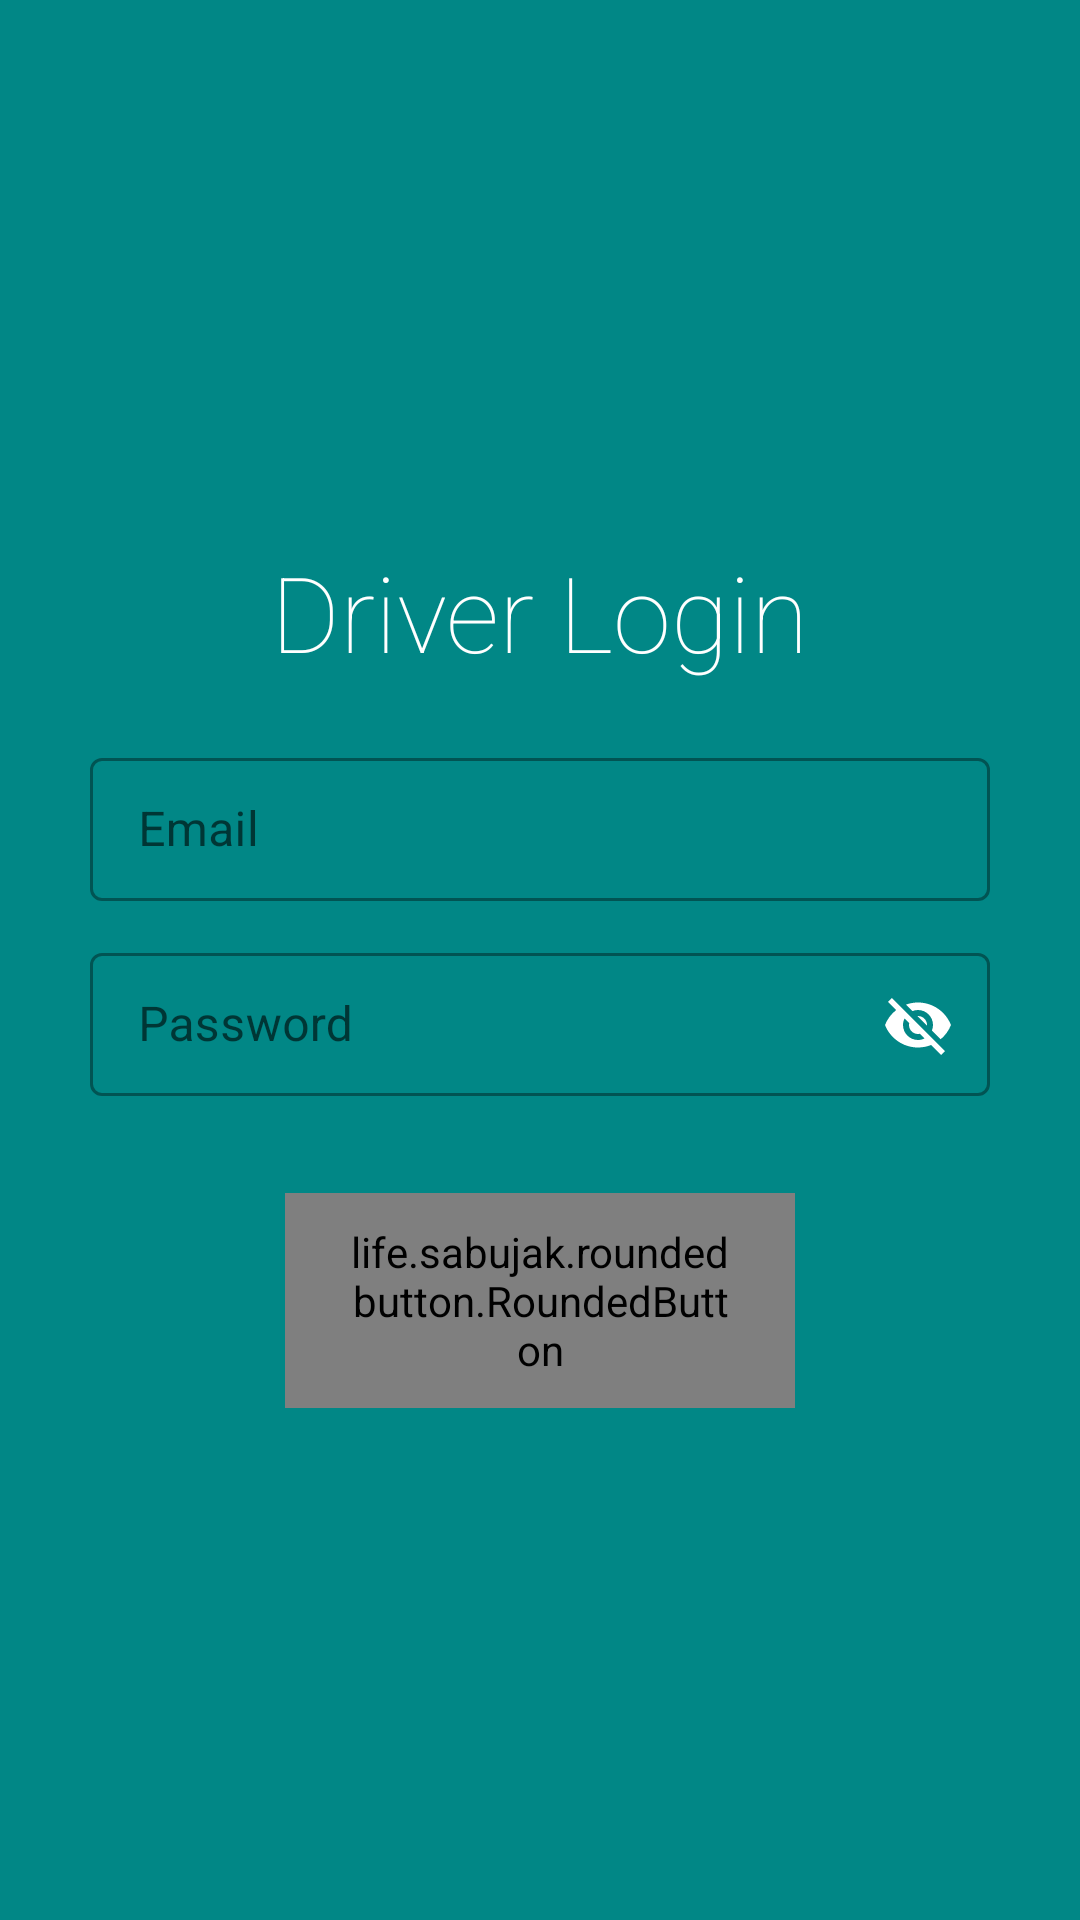

This screen was rendered from an Android layout file. Write that file and the resources it references.
<!-- AndroidManifest.xml: application theme Theme.GarbageManagementSystem -->
<!-- res/layout/activity_driver_log_in.xml -->
<?xml version="1.0" encoding="utf-8"?>
<LinearLayout xmlns:android="http://schemas.android.com/apk/res/android"
    xmlns:app="http://schemas.android.com/apk/res-auto"
    xmlns:tools="http://schemas.android.com/tools"
    android:layout_width="match_parent"
    android:layout_height="match_parent"
    android:orientation="vertical"
    android:background="@color/teal_700"
    tools:context=".LogInStuff.DriverLogIn">

    <LinearLayout
        android:layout_margin="10dp"
        android:orientation="vertical"
        android:gravity="center"
        android:layout_width="match_parent"
        android:layout_height="match_parent">

        <TextView
            android:layout_marginTop="10dp"
            android:layout_gravity="center"
            android:textColor="@color/white"
            android:text="Driver Login"
            android:textSize="35sp"
            android:fontFamily="sans-serif-thin"
            android:layout_marginBottom="20dp"
            android:layout_width="wrap_content"
            android:layout_height="wrap_content"/>


        <com.google.android.material.textfield.TextInputLayout
            style="@style/Widget.MaterialComponents.TextInputLayout.OutlinedBox.Dense"
            android:layout_width="300dp"
            android:layout_height="wrap_content"
            android:layout_marginBottom="12dp"
            android:hint="@string/email"
            app:endIconMode="clear_text"
            app:endIconTint="@color/white">

            <com.google.android.material.textfield.TextInputEditText
                android:id="@+id/emailInput"
                android:layout_width="match_parent"
                android:layout_height="wrap_content" />

        </com.google.android.material.textfield.TextInputLayout>


        <com.google.android.material.textfield.TextInputLayout
            style="@style/Widget.MaterialComponents.TextInputLayout.OutlinedBox.Dense"
            android:layout_width="300dp"
            android:layout_height="wrap_content"
            android:layout_marginBottom="12dp"
            android:hint="Password"
            app:endIconMode="password_toggle"
            app:endIconTint="@color/white">

            <com.google.android.material.textfield.TextInputEditText
                android:id="@+id/passwordInput"
                android:layout_width="match_parent"
                android:layout_height="wrap_content" />

        </com.google.android.material.textfield.TextInputLayout>

        <life.sabujak.roundedbutton.RoundedButton
            android:id="@+id/driverlogIn"
            android:layout_marginTop="20dp"
            android:layout_width="170dp"
            android:layout_height="wrap_content"
            android:gravity="center"
            android:paddingLeft="20dp"
            android:paddingRight="20dp"
            android:paddingTop="10dp"
            android:paddingBottom="10dp"
            android:textSize="24sp"
            android:text="Login"
            android:textColor="@color/button_text_color"
            app:buttonGradientStartColor="#CAE4CB"
            app:buttonGradientEndColor="@color/button_color"
            app:buttonCornerRadius="50dp"
            />


    </LinearLayout>

</LinearLayout>
<!-- resources referenced by this layout -->
<resources>
  <color name="button_color">#FDD835</color>
  <color name="button_text_color">#494545</color>
  <color name="teal_700">#FF018786</color>
  <color name="white">#FFFFFFFF</color>
  <string name="email">Email</string>
  <style name="Theme.GarbageManagementSystem" parent="Theme.MaterialComponents.DayNight.NoActionBar">
          
          <item name="colorPrimary">@color/lighter_greenish</item>
          <item name="colorPrimaryVariant">@color/greenish</item>
          <item name="colorOnPrimary">@color/white</item>
          
          <item name="colorSecondary">@color/teal_200</item>
          <item name="colorSecondaryVariant">@color/teal_700</item>
          <item name="colorOnSecondary">@color/white</item>
          
          <item name="android:statusBarColor" tools:targetApi="l">?attr/colorPrimaryVariant</item>
  
          <item name="android:windowDisablePreview">true</item>
      </style>
  <color name="lighter_greenish">#42BD48</color>
  <color name="greenish">#307E34</color>
  <color name="teal_200">#FF03DAC5</color>
</resources>
